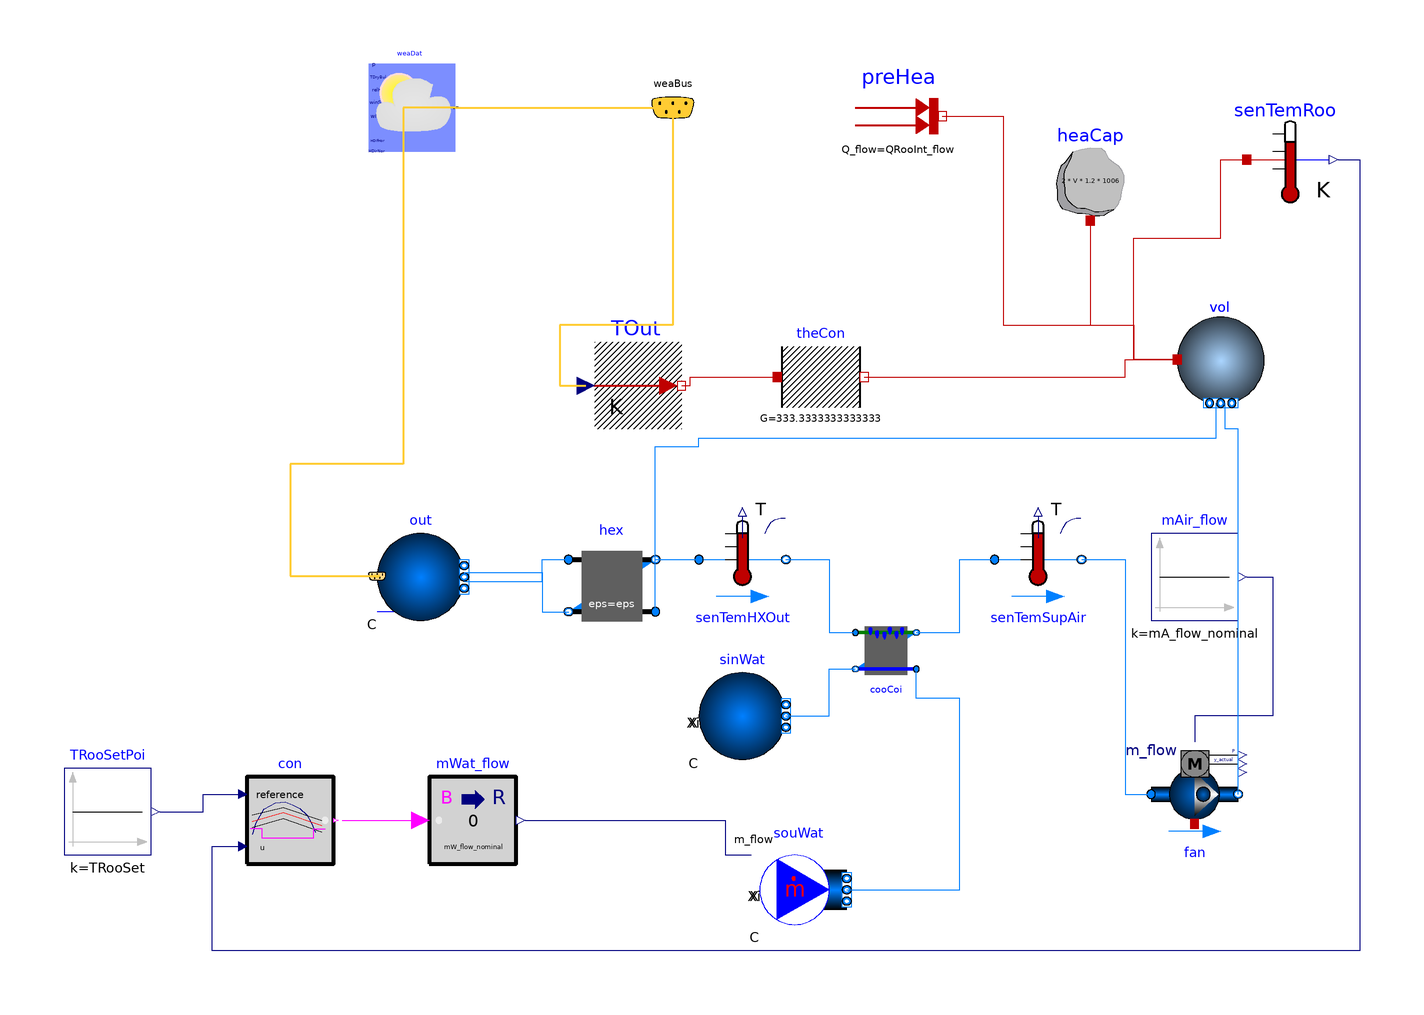

The component connection diagram of the Modelica model below, drawn from its own Placement and Line annotations.

model System1_SC
  "First part of the system model, consisting of the room with heat transfer"
  extends Modelica.Icons.Example;
  replaceable package MediumA = Buildings.Media.Air "Medium for air";
  replaceable package MediumW = Buildings.Media.Water "Medium for water";
  Buildings.Fluid.MixingVolumes.MixingVolume vol(
    redeclare package Medium = MediumA,
    m_flow_nominal=mA_flow_nominal,
    V=V,
    energyDynamics=Modelica.Fluid.Types.Dynamics.FixedInitial,
    mSenFac=1,
    nPorts=2)
    annotation (Placement(transformation(extent={{82,26},{102,46}})));
  Modelica.Thermal.HeatTransfer.Components.ThermalConductor theCon(G=10000/30)
    "Thermal conductance with the ambient"
    annotation (Placement(transformation(extent={{-10,22},{10,42}})));
  parameter Modelica.Units.SI.Volume V=6*10*3 "Room volume";
  parameter Modelica.Units.SI.MassFlowRate mA_flow_nominal=
    1.3*QRooC_flow_nominal/1006/(TASup_nominal-TRooSet)
     "Nominal air mass flow rate, increased by factor 1.3 to allow for recovery after temperature setback";
  parameter Modelica.Units.SI.HeatFlowRate QRooInt_flow=1000
    "Internal heat gains of the room";
    //////////////////////////////////////////////////////////
  // Heat recovery effectiveness
  parameter Real eps = 0.8 "Heat recovery effectiveness";

  /////////////////////////////////////////////////////////
  // Air temperatures at design conditions
  parameter Modelica.Units.SI.Temperature TASup_nominal = 273.15+18
    "Nominal air temperature supplied to room";
  parameter Modelica.Units.SI.Temperature TRooSet = 273.15+24
    "Nominal room air temperature";
  parameter Modelica.Units.SI.Temperature TOut_nominal = 273.15+30
    "Design outlet air temperature";
  parameter Modelica.Units.SI.Temperature THeaRecLvg=
    TOut_nominal - eps*(TOut_nominal-TRooSet)
    "Air temperature leaving the heat recovery";

  /////////////////////////////////////////////////////////
  // Cooling loads and air mass flow rates

  parameter Modelica.Units.SI.HeatFlowRate QRooC_flow_nominal=
    -QRooInt_flow-10E3/30*(TOut_nominal-TRooSet)
    "Nominal cooling load of the room";

  parameter Modelica.Units.SI.TemperatureDifference dTFan = 2
    "Estimated temperature raise across fan that needs to be made up by the cooling coil";
  parameter Modelica.Units.SI.HeatFlowRate QCoiC_flow_nominal=4*
    (QRooC_flow_nominal + mA_flow_nominal*(TASup_nominal-THeaRecLvg-dTFan)*1006)
    "Cooling load of coil, taking into account economizer, and increased due to latent heat removal";

  /////////////////////////////////////////////////////////
  // Water temperatures and mass flow rates
  parameter Modelica.Units.SI.Temperature TWSup_nominal = 273.15+16
    "Water supply temperature";
  parameter Modelica.Units.SI.Temperature TWRet_nominal = 273.15+12
    "Water return temperature";
  parameter Modelica.Units.SI.MassFlowRate mW_flow_nominal=
    QCoiC_flow_nominal/(TWRet_nominal-TWSup_nominal)/4200
    "Nominal water mass flow rate";
  Modelica.Thermal.HeatTransfer.Sources.FixedHeatFlow preHea(Q_flow=
        QRooInt_flow) "Prescribed heat flow"
    annotation (Placement(transformation(extent={{8,82},{28,102}})));
  Modelica.Thermal.HeatTransfer.Components.HeatCapacitor heaCap(C=2*V*1.2*1006)
    "Heat capacity for furniture and walls"
    annotation (Placement(transformation(extent={{52,68},{72,88}})));
  BoundaryConditions.WeatherData.ReaderTMY3 weaDat(filNam=
        Modelica.Utilities.Files.loadResource("modelica://Buildings/Resources/weatherdata/USA_IL_Chicago-OHare.Intl.AP.725300_TMY3.mos"),
    pAtmSou=Buildings.BoundaryConditions.Types.DataSource.Parameter,
    TDryBulSou=Buildings.BoundaryConditions.Types.DataSource.File)
    "Weather data reader"
    annotation (Placement(transformation(extent={{-104,84},{-84,104}})));
  BoundaryConditions.WeatherData.Bus weaBus
    annotation (Placement(transformation(extent={{-44,84},{-24,104}})));
  Modelica.Thermal.HeatTransfer.Sources.PrescribedTemperature TOut
    "Outside temperature"
    annotation (Placement(transformation(extent={{-52,20},{-32,40}})));
  Fluid.Movers.FlowControlled_m_flow fan(
    redeclare package Medium = MediumA,
    energyDynamics=Modelica.Fluid.Types.Dynamics.FixedInitial,
    m_flow_nominal=mA_flow_nominal)
    annotation (Placement(transformation(extent={{76,-74},{96,-54}})));
  Fluid.HeatExchangers.ConstantEffectiveness hex(
    redeclare package Medium1 = MediumA,
    redeclare package Medium2 = MediumA,
    m1_flow_nominal=mA_flow_nominal,
    m2_flow_nominal=mA_flow_nominal,
    dp1_nominal=200,
    dp2_nominal=200,
    eps=eps) annotation (Placement(transformation(extent={{-58,-26},{-38,-6}})));
  Fluid.HeatExchangers.WetCoilEffectivenessNTU cooCoi(
    redeclare package Medium1 = MediumW,
    redeclare package Medium2 = MediumA,
    m1_flow_nominal=mW_flow_nominal,
    m2_flow_nominal=mA_flow_nominal,
    show_T=true,
    dp1_nominal=6000,
    dp2_nominal=200,
    UA_nominal=-QCoiC_flow_nominal/
        Buildings.Fluid.HeatExchangers.BaseClasses.lmtd(
        T_a1=THeaRecLvg,
        T_b1=TASup_nominal,
        T_a2=TWSup_nominal,
        T_b2=TWRet_nominal),
    energyDynamics=Modelica.Fluid.Types.Dynamics.FixedInitial) "Cooling coil"
    annotation (Placement(transformation(extent={{22,-24},{8,-38}})));
  Controls.OBC.CDL.Continuous.Sources.Constant mAir_flow(k=mA_flow_nominal)
    "Fan air flow rate"
    annotation (Placement(transformation(extent={{76,-24},{96,-4}})));
  Fluid.Sources.Boundary_pT sinWat(redeclare package Medium = MediumW, nPorts=1)
    "Sink for water circuit"
    annotation (Placement(transformation(extent={{-28,-56},{-8,-36}})));
  Fluid.Sensors.TemperatureTwoPort senTemHXOut(redeclare package Medium =
        MediumA, m_flow_nominal=mA_flow_nominal)
    "Temperature sensor for heat recovery outlet on supply side"
    annotation (Placement(transformation(extent={{-28,-20},{-8,0}})));
  Fluid.Sensors.TemperatureTwoPort senTemSupAir(redeclare package Medium =
        MediumA, m_flow_nominal=mA_flow_nominal)
    "Temperature sensor for supply air"
    annotation (Placement(transformation(extent={{40,-20},{60,0}})));
  Fluid.Sources.Outside out(redeclare package Medium = MediumA, nPorts=2)
    annotation (Placement(transformation(extent={{-102,-24},{-82,-4}})));
  Fluid.Sources.MassFlowSource_T souWat(
    redeclare package Medium = MediumW,
    use_m_flow_in=true,
    T=TWSup_nominal,
    nPorts=1) "Source for water flow rate"
    annotation (Placement(transformation(extent={{-14,-96},{6,-76}})));
  Controls.OBC.CDL.Conversions.BooleanToReal mWat_flow(realTrue=0, realFalse=
        mW_flow_nominal) "Conversion from boolean to real for water flow rate"
    annotation (Placement(transformation(extent={{-90,-80},{-70,-60}})));
  Controls.OBC.CDL.Logical.OnOffController con(bandwidth=1)
    "Controller for coil water flow rate"
    annotation (Placement(transformation(extent={{-132,-80},{-112,-60}})));
  Controls.OBC.CDL.Continuous.Sources.Constant TRooSetPoi(k=TRooSet)
    "Room temperature set point"
    annotation (Placement(transformation(extent={{-174,-78},{-154,-58}})));
  Modelica.Thermal.HeatTransfer.Sensors.TemperatureSensor senTemRoo
    "Room temperature sensor"
    annotation (Placement(transformation(extent={{98,72},{118,92}})));
equation
  connect(theCon.port_b, vol.heatPort) annotation (Line(
      points={{10,32},{70,32},{70,36},{82,36}},
      color={191,0,0},
      smooth=Smooth.None));
  connect(preHea.port, vol.heatPort) annotation (Line(
      points={{28,92},{42,92},{42,44},{72,44},{72,36},{82,36}},
      color={191,0,0},
      smooth=Smooth.None));
  connect(heaCap.port, vol.heatPort) annotation (Line(points={{62,68},{62,44},{
          72,44},{72,36},{82,36}},
                                color={191,0,0}));
  connect(weaDat.weaBus,weaBus)  annotation (Line(
      points={{-84,94},{-34,94}},
      color={255,204,51},
      thickness=0.5,
      smooth=Smooth.None), Text(
      textString="%second",
      index=1,
      extent={{6,3},{6,3}}));
  connect(weaBus.TDryBul, TOut.T) annotation (Line(
      points={{-34,94},{-34,44},{-60,44},{-60,30},{-54,30}},
      color={255,204,51},
      thickness=0.5), Text(
      string="%first",
      index=-1,
      extent={{-3,6},{-3,6}},
      horizontalAlignment=TextAlignment.Right));
  connect(TOut.port, theCon.port_a) annotation (Line(points={{-32,30},{-30,30},
          {-30,32},{-10,32}},
                           color={191,0,0}));
  connect(weaDat.weaBus, out.weaBus) annotation (Line(
      points={{-84,94},{-96,94},{-96,12},{-122,12},{-122,-13.8},{-102,-13.8}},
      color={255,204,51},
      thickness=0.5));
  connect(out.ports[1], hex.port_a1) annotation (Line(points={{-82,-15},{-64,-15},
          {-64,-10},{-58,-10}}, color={0,127,255}));
  connect(out.ports[2], hex.port_b2) annotation (Line(points={{-82,-13},{-64,-13},
          {-64,-22},{-58,-22}}, color={0,127,255}));
  connect(hex.port_b1, senTemHXOut.port_a)
    annotation (Line(points={{-38,-10},{-28,-10}}, color={0,127,255}));
  connect(senTemSupAir.port_b, fan.port_a) annotation (Line(points={{60,-10},{70,
          -10},{70,-64},{76,-64}}, color={0,127,255}));
  connect(mAir_flow.y, fan.m_flow_in) annotation (Line(points={{98,-14},{104,-14},
          {104,-46},{86,-46},{86,-52}}, color={0,0,127}));
  connect(hex.port_a2, vol.ports[1]) annotation (Line(points={{-38,-22},{-38,16},
          {-28,16},{-28,18},{91,18},{91,26}},        color={0,127,255}));
  connect(fan.port_b, vol.ports[2]) annotation (Line(points={{96,-64},{96,20},{
          93,20},{93,26}},           color={0,127,255}));
  connect(senTemHXOut.port_b, cooCoi.port_a2) annotation (Line(points={{-8,-10},
          {2,-10},{2,-26.8},{8,-26.8}}, color={0,127,255}));
  connect(sinWat.ports[1], cooCoi.port_b1) annotation (Line(points={{-8,-46},{2,
          -46},{2,-35.2},{8,-35.2}}, color={0,127,255}));
  connect(cooCoi.port_b2, senTemSupAir.port_a) annotation (Line(points={{22,
          -26.8},{32,-26.8},{32,-10},{40,-10}}, color={0,127,255}));
  connect(souWat.ports[1], cooCoi.port_a1) annotation (Line(points={{6,-86},{32,
          -86},{32,-42},{22,-42},{22,-35.2}}, color={0,127,255}));
  connect(vol.heatPort, senTemRoo.port) annotation (Line(points={{82,36},{72,36},
          {72,64},{92,64},{92,82},{98,82}}, color={191,0,0}));
  connect(TRooSetPoi.y, con.reference) annotation (Line(points={{-152,-68},{
          -142,-68},{-142,-64},{-134,-64}}, color={0,0,127}));
  connect(senTemRoo.T, con.u) annotation (Line(points={{119,82},{124,82},{124,
          -100},{-140,-100},{-140,-76},{-134,-76}}, color={0,0,127}));
  connect(con.y, mWat_flow.u)
    annotation (Line(points={{-110,-70},{-92,-70}}, color={255,0,255}));
  connect(mWat_flow.y, souWat.m_flow_in) annotation (Line(points={{-68,-70},{
          -22,-70},{-22,-78},{-16,-78}}, color={0,0,127}));
  annotation (Documentation(info="<html>
<p>
This part of the system model implements the room with a heat gain.
The room is simplified as a volume of air, a prescribed heat source for
the internal convective heat gain, and a heat conductor for steady-state
heat conduction to the outside.
To increase the heat capacity of the room, such as due to heat stored
in furniture and in building constructions, the heat capacity
of the room air was increased by a factor of three.
The convective heat transfer coefficient is lumped into the heat conductor
model.
</p>
<h4>Implementation</h4>
<p>
This section describes step by step how we implemented the model.
</p>
<ol>
<li>
<p>
First, to define the medium properties, we added the declaration
</p>
<pre>
  replaceable package MediumA = Buildings.Media.Air \"Medium for air\";
</pre>
<p>
This will allow the propagation of the medium model to all models that contain air.
In this example, there is only one model with air, but when we connect an air
supply, there will be multiple models that use this medium.
</p>
<p>
We called the medium <code>MediumA</code> to distinguish it from
<code>MediumW</code> that we will use in later versions of the model for components that
have water as a medium.
</p>
<p>
Note that although the medium model is for unsaturated air, the cooling coil
will be able to reduce the moisture content of the medium. Because
the air outlet state of the cooling coil has a relative humidity below <i>100%</i>,
we can use this medium model and need not be able to model the fog region.
</p>
<p>
We also defined the system-level parameters
</p>
<pre>
  parameter Modelica.Units.SI.Volume V=6*10*3 \"Room volume\";
  parameter Modelica.Units.SI.MassFlowRate mA_flow_nominal = V*1.2*6/3600
    \"Nominal mass flow rate\";
  parameter Modelica.Units.SI.HeatFlowRate QRooInt_flow = 1000
    \"Internal heat gains of the room\";
</pre>
<p>
to declare that the room volume is <i>180</i> m<sup>3</sup>, that the room
has a nominal mass flow rate of <i>6</i> air changes per hour and that the internal heat gains of the room are <i>1000</i> Watts.
These parameters have been declared at the top-level of the model
as they will be used in several other models.
Declaring them at the top-level allows to propagate them to other
models, and to easily change them at one location should this be required
when revising the model.
</p>
</li>
<li>
<p>
To model the room air, approximated as a completely mixed volume of air,
an instance of
<a href=\"modelica://Buildings.Fluid.MixingVolumes.MixingVolume\">
Buildings.Fluid.MixingVolumes.MixingVolume</a>
has been used, as this model can be used with dry air or moist air.
The medium model has been set to <code>MediumA</code>.
We set the parameter
<code>energyDynamics=Modelica.Fluid.Types.Dynamics.FixedInitial</code>
which will cause the initial conditions of the volume to be fixed to
the values specified by the parameters on the <code>Initialization</code>
tab.
</p>
<p>
The nominal mass flow rate of the volume is set to <code>mA_flow_nominal</code>.
The nominal mass flow rate is used for numerical reasons and should be set
to the approximate order of magnitude. It only has an effect if the mass flow
rate is near zero and what \"near zero\" means depends on the magnitude of
<code>m_flow_nominal</code>, as it is used for the default value of the parameter
<code>m_flow_small</code> on the <code>Assumptions</code> tag of the model.
See also
<a href=\"modelica://Buildings.Fluid.UsersGuide\">
Buildings.Fluid.UsersGuide</a>
for an explanation of the purpose of <code>m_flow_small</code>.
</p>
</li>
<li>
<p>
To increase the heat capacity of the room air to approximate
energy storage in furniture and building constructions, we set the parameter
<code>mSenFac=3</code> in the instance <code>vol</code>.
This will increase the sensible heat capacity
of the room air by a factor of three.
</p>
</li>
<li>
<p>
We used the instance <code>heaCon</code> to model the heat conductance to the ambient.
Since our room should have a heat loss of <i>10</i> kW at a temperature difference
of <i>30</i> Kelvin, we set the conductance to
<i>G=10000 &frasl; 30</i> W/K.
</p>
</li>
<li>
<p>
Finally, we used the instance <code>preHea</code> to model a prescribed, constant heat gain of
<i>1000</i> Watts, such as due to internal heat source.
</p>
</li>
</ol>
<p>
This completes the initial version of the model. When simulating the model
for <i>3</i> hours, or <i>10800</i> seconds, the
response shown below should be seen.
</p>
<p align=\"center\">
<img alt=\"image\" src=\"modelica://Buildings/Resources/Images/Examples/Tutorial/SpaceCooling/System1Temperatures.png\" border=\"1\"/>
</p>
<p>
To verify the correctness of the model, we can compare the simulated results to the
following analytical solutions:
</p>
<ol>
<li>
At steady-state, the temperature difference to the outside should be
<i>&Delta; T = Q&#775; &frasl; UA = 1000/(10000/30) = 3</i> Kelvin, which
corresponds to a room temperature of <i>-7</i>&deg;C.
</li>
<li>
It can be shown that the time constant of the room is
<i>&tau; = C &frasl; UA = 1950</i> seconds, where
<i>C</i> is the heat capacity of the room air and the thermal storage element
that is connected to it, and
<i>G</i> is the heat conductance.
</li>
</ol>
<p>
Both analytical values agree with the simulation results shown in the above figure.
</p>
<!-- Notes -->
<h4>Notes</h4>
<p>
For a more realistic model of a room, the model
<a href=\"modelica://Buildings.ThermalZones.Detailed.MixedAir\">
Buildings.ThermalZones.Detailed.MixedAir</a>
could have been used.
For transient heat conduction, models from the
package
<a href=\"modelica://Buildings.HeatTransfer.Conduction\">
Buildings.HeatTransfer.Conduction</a>
could have been used.
</p>
</html>", revisions="<html>
<ul>
<li>
April 21, 2021, by Michael Wetter:<br/>
Corrected error in calculation of design mass flow rate.<br/>
This is for
<a href=\"https://github.com/lbl-srg/modelica-buildings/issues/2458\">#2458</a>.
</li>
<li>
January 28, 2015 by Michael Wetter:<br/>
Added thermal mass of furniture directly to air volume.
This avoids an index reduction.
</li>
<li>
December 22, 2014 by Michael Wetter:<br/>
Removed <code>Modelica.Fluid.System</code>
to address issue
<a href=\"https://github.com/lbl-srg/modelica-buildings/issues/311\">#311</a>.
</li>
<li>
January 11, 2012, by Michael Wetter:<br/>
First implementation.
</li>
</ul>
</html>"),
    __Dymola_Commands(file=
     "modelica://Buildings/Resources/Scripts/Dymola/Examples/Tutorial/SpaceCooling/System1.mos"
        "Simulate and plot"),
    experiment(
      StartTime=15552000,
      StopTime=15638400,
      Tolerance=1e-06,
      __Dymola_Algorithm="Dassl"),
    Diagram(coordinateSystem(extent={{-180,-100},{140,120}})),
    Icon(coordinateSystem(extent={{-180,-100},{140,120}})));
end System1_SC;